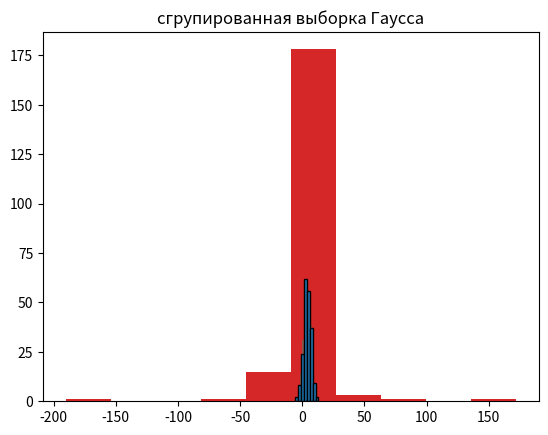

This chart was generated by the following Python code:
import scipy.stats as stat
import matplotlib.pyplot as plt
import numpy as np
import math
import itertools


def report(data, n):
    print(f'Мат. ожидание: {np.mean(data)}')
    print(f'Дисперсия: {np.var(data)}')
    print(f'Медиана: {(data[99] + data[100]) / 2}')
    print(f'1/4 и 3/4 квантили: {np.quantile(data, 1 / 4)}, {np.quantile(data, 3 / 4)}')
    print(f'Исправленная дисперсия: {np.var(data) * n / (n - 1)}')
    print(f'Коэффициент ассиметрии: {stat.kstat(data, 3) / stat.kstat(data, 2) ** 1.5}')
    print(f'Коэффициент эксцесса: {stat.moment(data, 4) / stat.moment(data, 2) ** 2}')
    print(f'Коэффициент вариации: {np.var(data) ** 0.5 / np.mean(data)}')


def report_cauchy(data, x0):
    print(f'Медиана: {x0}')
    print(f'1/4 и 3/4 квантили: {np.quantile(data, 1 / 4)}, {np.quantile(data, 3 / 4)}')


def conf_interval_exp(data, alpha, var, n):
    point_expectation = np.mean(data)
    u_half_alpha = -stat.norm.ppf(alpha / 2)

    mu_lower = point_expectation - u_half_alpha * (var / n) ** 0.5
    mu_higher = point_expectation + u_half_alpha * (var / n) ** 0.5
    return mu_lower, mu_higher


def conf_interval_var(data, n, alpha):
    s2 = np.var(data) * n / (n - 1)
    df = n - 1
    chi2_half_alpha = stat.chi2.ppf(alpha / 2, df)
    chi2_one_minus_half_alpha = stat.chi2.ppf(1 - alpha / 2, df)

    sigma2_lower = (n - 1) * s2 / chi2_one_minus_half_alpha
    sigma2_higher = (n - 1) * s2 / chi2_half_alpha
    return sigma2_lower, sigma2_higher


def conf_interval_exp_student(data, n, alpha):
    point_expectation = np.mean(data)
    s2 = np.std(data) * n / (n - 1)
    t_half_alpha = -stat.t.ppf(q=alpha / 2, df=n - 1)

    mu_lower = point_expectation - t_half_alpha * (s2 / n) ** 0.5
    mu_higher = point_expectation + t_half_alpha * (s2 / n) ** 0.5
    return mu_lower, mu_higher


def in_range(x, interval):
    a, b = interval
    if a <= x <= b:
        return True
    return False


def pairwise(iterable):
    """s -> (s0, s1), (s1, s2), (s2, s3), ..."""
    a, b = itertools.tee(iterable)
    next(b, None)
    return zip(a, b)


def group_data(data, k):
    x0 = math.floor(min(data))
    xn = math.ceil(max(data))
    bounds = [x0 + i * (xn - x0) / k for i in range(k + 1)]
    intervals = list(pairwise(bounds))
    invervals_mids = [(a + b) / 2 for (a, b) in intervals]
    grouped = np.zeros(np.size(data))
    for i in range(np.size(data)):
        entry_group = [j for j in range(k) if in_range(data[i], intervals[j])][0]
        grouped[i] = invervals_mids[entry_group]

    _, counts = np.unique(grouped, return_counts=True)
    scaled_counts = [x for x in counts]
    plt.bar(invervals_mids, [x for x in scaled_counts], width=bounds[1] - bounds[0], edgecolor='black')
    plt.title("сгрупированная выборка Гаусса")
    plt.show()
    return grouped


def distributions_script():
    n = 200
    a = 5
    b = 7

    print('Гаусс')
    gauss_exp = 17
    gauss_var = 22
    gauss_sample = stat.norm.rvs(loc=gauss_exp, scale=gauss_var ** 0.5, size=n)
    plt.hist(gauss_sample)
    plt.title(f'Распределение Гаусса $n = 200$, $\mu = 17$, $\sigma^2 = 22$')
    report(sorted(gauss_sample), n)
    plt.show()
    print('\n')

    print('Пуассон')
    poisson_param = 9
    poisson_sample = np.random.default_rng().poisson(poisson_param, n)
    plt.hist(poisson_sample)
    plt.title(f'Распределение Пуассона $n = {n}$, $\lambda = {poisson_param}$')
    report(sorted(poisson_sample), n)
    plt.show()
    print('\n')

    print('Экспоненциальное')
    exp_param = 3
    exp_sample = np.random.default_rng().exponential(1 / exp_param, n)
    plt.hist(exp_sample)
    plt.title(f'Экспоненциальное распределение $n = {n}$, $\lambda = {exp_param}$')
    report(sorted(exp_sample), n)
    plt.show()
    print('\n')

    print('Коши')
    cauchy_shift = 0
    cauchy_scale = 2
    cauchy_sample = stat.cauchy.rvs(loc=cauchy_shift, scale=cauchy_scale, size=n)
    plt.hist(cauchy_sample)
    plt.title(f'Распределение Коши $n = {n}$, $x_0 = {cauchy_shift}$, $\gamma = {cauchy_scale}$')
    report_cauchy(cauchy_sample, cauchy_shift)
    plt.show()
    print('\n')

    print('Равномерное')
    uniform_sample = np.random.default_rng().uniform(low=a, high=b, size=n)
    plt.hist(uniform_sample)
    plt.title(f'Равномерное распределение $n = {n}$, $a = {a}$, $b = {b}$')
    report(sorted(uniform_sample), n)
    plt.show()
    print('\n')


def intervals_script():
    n = 200
    alpha = 0.05
    gauss_exp = 4
    gauss_var = 9
    gauss_sample = stat.norm.rvs(loc=gauss_exp, scale=gauss_var ** 0.5, size=n)
    mu_lower, mu_higher = conf_interval_exp(gauss_sample, alpha, gauss_var, n)
    print(f"погрешность: {alpha}")
    print(f"точечная оценка матожидания: {np.mean(gauss_sample)}")
    print("доверительный интервал с известной сигма")
    print(f'интервал: {mu_lower}, {mu_higher}\n')
    plt.hist(gauss_sample)
    plt.title("несгрупированная выборка Гаусса")
    plt.show()

    k = 8
    print(f'сгруппированная выборка Гаусса, k = {k}')
    grouped = group_data(gauss_sample, k)

    mu_lower_student, mu_higher_student = conf_interval_exp_student(gauss_sample, k, alpha)
    print("матожидание выборки Гаусса без известной дисперсии (Стьюдент)")
    print(f'интервал: {mu_lower_student}, {mu_higher_student}\n')

    mu_lower_group, mu_higher_group = conf_interval_exp(grouped, alpha, gauss_var, k)
    print(f"точечная оценка матожидания: {np.mean(grouped)}")
    print(f'интервал: {mu_lower_group}, {mu_higher_group}\n')

    sigma2_lower_group, sigma2_higher_group = conf_interval_var(grouped, k, alpha)
    print(f"точечная оценка дисперсии: {np.var(grouped)}")
    print(f'интервал: {sigma2_lower_group}, {sigma2_higher_group}\n')


if __name__ == "__main__":
    distributions_script()
    intervals_script()
